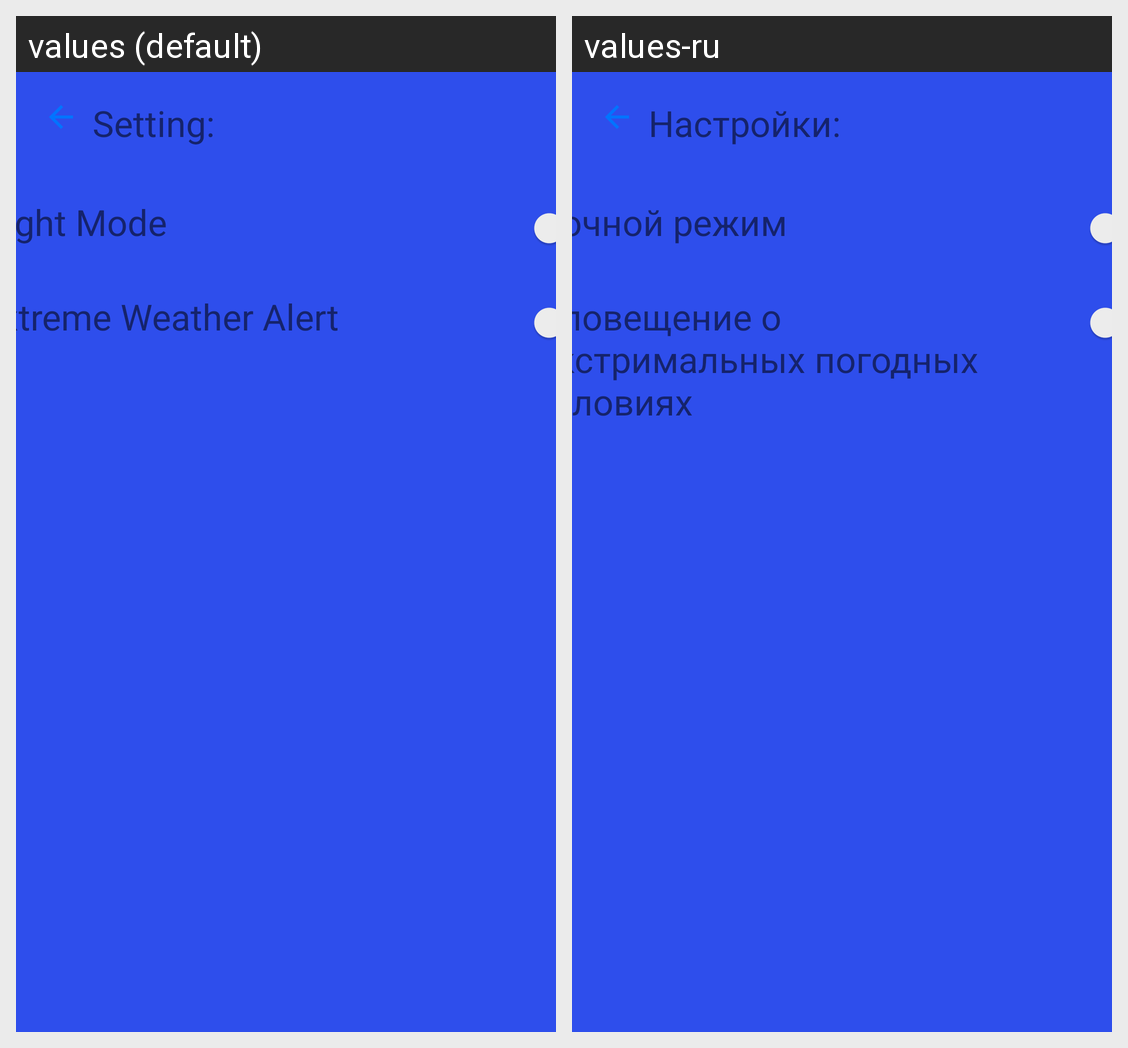

Here is an Android app screen in its default locale and in the app's own translations. Write out the translated-string differences for the strings that appear on this screen.
Android screen res/layout/screen_setting.xml rendered under 2 locales, left to right: values (default), values-ru. Device: Nexus 5 (rendered at 1080×1920; each locale shown at half size, 540×960, under a caption strip naming it); theme AppTheme.
Strings drawn on this screen, with the default value and each locale's value (text and hints the layout hard-codes, and strings that could not be matched under every locale, appear in the picture but are not listed):

setting_label
  values: Setting:
  values-ru: Настройки:

night_mode
  values: Night Mode
  values-ru: Ночной режим

extreme_weather_alert
  values: Extreme Weather Alert
  values-ru: Оповещение о экстримальных погодных условиях
